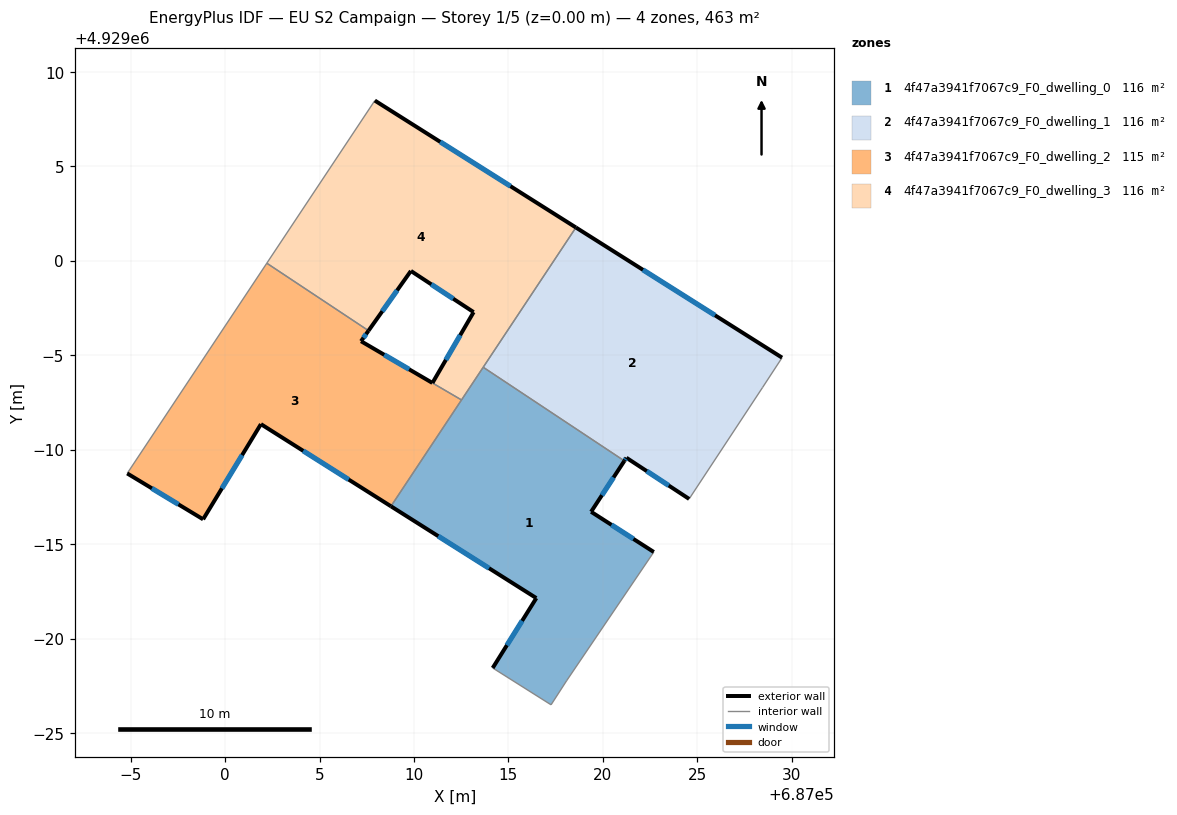
=== STOREY PLAN SPEC (per zone: floor XY polygon, exterior-wall plan segments, windows/doors) ===
zone 1: 4f47a3941f7067c9_F0_dwelling_0  (115.8 m²)
  floor: (687021.14, 4928989.41) (687019.38, 4928986.72) (687022.70, 4928984.59) (687018.08, 4928977.77) (687017.26, 4928976.50) (687014.17, 4928978.45) (687016.48, 4928982.15) (687008.78, 4928987.01) (687013.67, 4928994.37)
  exterior wall: (687019.38, 4928986.72) – (687021.14, 4928989.41)  [3.2 m]
    window: (687019.95, 4928987.60) – (687020.57, 4928988.54)  [1.2 m²]
  exterior wall: (687022.70, 4928984.59) – (687019.38, 4928986.72)  [3.9 m]
    window: (687021.62, 4928985.28) – (687020.46, 4928986.03)  [1.4 m²]
  exterior wall: (687016.48, 4928982.15) – (687014.17, 4928978.45)  [4.4 m]
    window: (687015.73, 4928980.95) – (687014.92, 4928979.65)  [1.6 m²]
  exterior wall: (687008.78, 4928987.01) – (687016.48, 4928982.15)  [9.1 m]
    window: (687011.28, 4928985.43) – (687013.98, 4928983.73)  [3.3 m²]
  interior walls: 6
zone 2: 4f47a3941f7067c9_F0_dwelling_1  (115.8 m²)
  floor: (687029.49, 4928994.88) (687028.45, 4928993.29) (687024.57, 4928987.40) (687021.25, 4928989.58) (687021.14, 4928989.41) (687013.67, 4928994.37) (687018.57, 4929001.77)
  exterior wall: (687021.25, 4928989.58) – (687024.57, 4928987.40)  [4.0 m]
    window: (687022.33, 4928988.87) – (687023.49, 4928988.11)  [1.5 m²]
  exterior wall: (687021.14, 4928989.41) – (687021.25, 4928989.58)  [0.2 m]
    window: (687021.17, 4928989.47) – (687021.21, 4928989.53)  [0.1 m²]
  exterior wall: (687029.49, 4928994.88) – (687018.57, 4929001.77)  [12.9 m]
    window: (687025.94, 4928997.12) – (687022.12, 4928999.53)  [4.7 m²]
  interior walls: 4
zone 3: 4f47a3941f7067c9_F0_dwelling_2  (115.1 m²)
  floor: (687007.59, 4928996.31) (687007.20, 4928995.75) (687012.52, 4928992.64) (687008.78, 4928987.01) (687001.90, 4928991.36) (686998.84, 4928986.32) (686994.82, 4928988.75) (687002.21, 4928999.88)
  exterior wall: (687001.90, 4928991.36) – (687008.78, 4928987.01)  [8.1 m]
    window: (687004.14, 4928989.94) – (687006.54, 4928988.42)  [3.0 m²]
  exterior wall: (686998.84, 4928986.32) – (687001.90, 4928991.36)  [5.9 m]
    window: (686999.83, 4928987.96) – (687000.90, 4928989.72)  [2.2 m²]
  exterior wall: (686994.82, 4928988.75) – (686998.84, 4928986.32)  [4.7 m]
    window: (686996.13, 4928987.96) – (686997.53, 4928987.11)  [1.7 m²]
  exterior wall: (687007.20, 4928995.75) – (687007.59, 4928996.31)  [0.7 m]
    window: (687007.33, 4928995.93) – (687007.47, 4928996.13)  [0.3 m²]
  exterior wall: (687010.97, 4928993.54) – (687007.20, 4928995.75)  [4.4 m]
    window: (687009.75, 4928994.26) – (687008.43, 4928995.03)  [1.6 m²]
  interior walls: 4
zone 4: 4f47a3941f7067c9_F0_dwelling_3  (116.5 m²)
  floor: (687018.57, 4929001.77) (687012.52, 4928992.64) (687010.98, 4928993.54) (687013.16, 4928997.29) (687009.84, 4928999.47) (687007.59, 4928996.31) (687002.21, 4928999.88) (687007.93, 4929008.49)
  exterior wall: (687013.16, 4928997.29) – (687010.98, 4928993.54)  [4.3 m]
    window: (687012.45, 4928996.07) – (687011.69, 4928994.76)  [1.6 m²]
  exterior wall: (687009.84, 4928999.47) – (687013.16, 4928997.29)  [4.0 m]
    window: (687010.92, 4928998.76) – (687012.08, 4928998.00)  [1.5 m²]
  exterior wall: (687007.59, 4928996.31) – (687009.84, 4928999.47)  [3.9 m]
    window: (687008.32, 4928997.34) – (687009.11, 4928998.44)  [1.4 m²]
  exterior wall: (687018.57, 4929001.77) – (687007.93, 4929008.49)  [12.6 m]
    window: (687015.11, 4929003.95) – (687011.39, 4929006.30)  [4.6 m²]
  interior walls: 5

=== DERIVED (storey summary) ===
Building: EU S2 Campaign
Storey: 1 of 5  (floor level z = 0.00 m)
Storey gross floor area: 463.2 m²
Zones on this storey: 4
  - 4f47a3941f7067c9_F0_dwelling_0: floor 115.8 m²; exterior wall 20.6 m (61.9 m²); 4 window(s) 7.6 m²; WWR 12.2%
  - 4f47a3941f7067c9_F0_dwelling_1: floor 115.8 m²; exterior wall 17.1 m (51.2 m²); 3 window(s) 6.3 m²; WWR 12.2%
  - 4f47a3941f7067c9_F0_dwelling_2: floor 115.1 m²; exterior wall 23.8 m (71.4 m²); 5 window(s) 8.7 m²; WWR 12.2%
  - 4f47a3941f7067c9_F0_dwelling_3: floor 116.5 m²; exterior wall 24.8 m (74.3 m²); 4 window(s) 9.1 m²; WWR 12.2%
Zone adjacency (shared interzone walls):
  - 4f47a3941f7067c9_F0_dwelling_0 ↔ 4f47a3941f7067c9_F0_dwelling_1
  - 4f47a3941f7067c9_F0_dwelling_0 ↔ 4f47a3941f7067c9_F0_dwelling_2
  - 4f47a3941f7067c9_F0_dwelling_0 ↔ 4f47a3941f7067c9_F0_dwelling_3
  - 4f47a3941f7067c9_F0_dwelling_1 ↔ 4f47a3941f7067c9_F0_dwelling_3
  - 4f47a3941f7067c9_F0_dwelling_2 ↔ 4f47a3941f7067c9_F0_dwelling_3